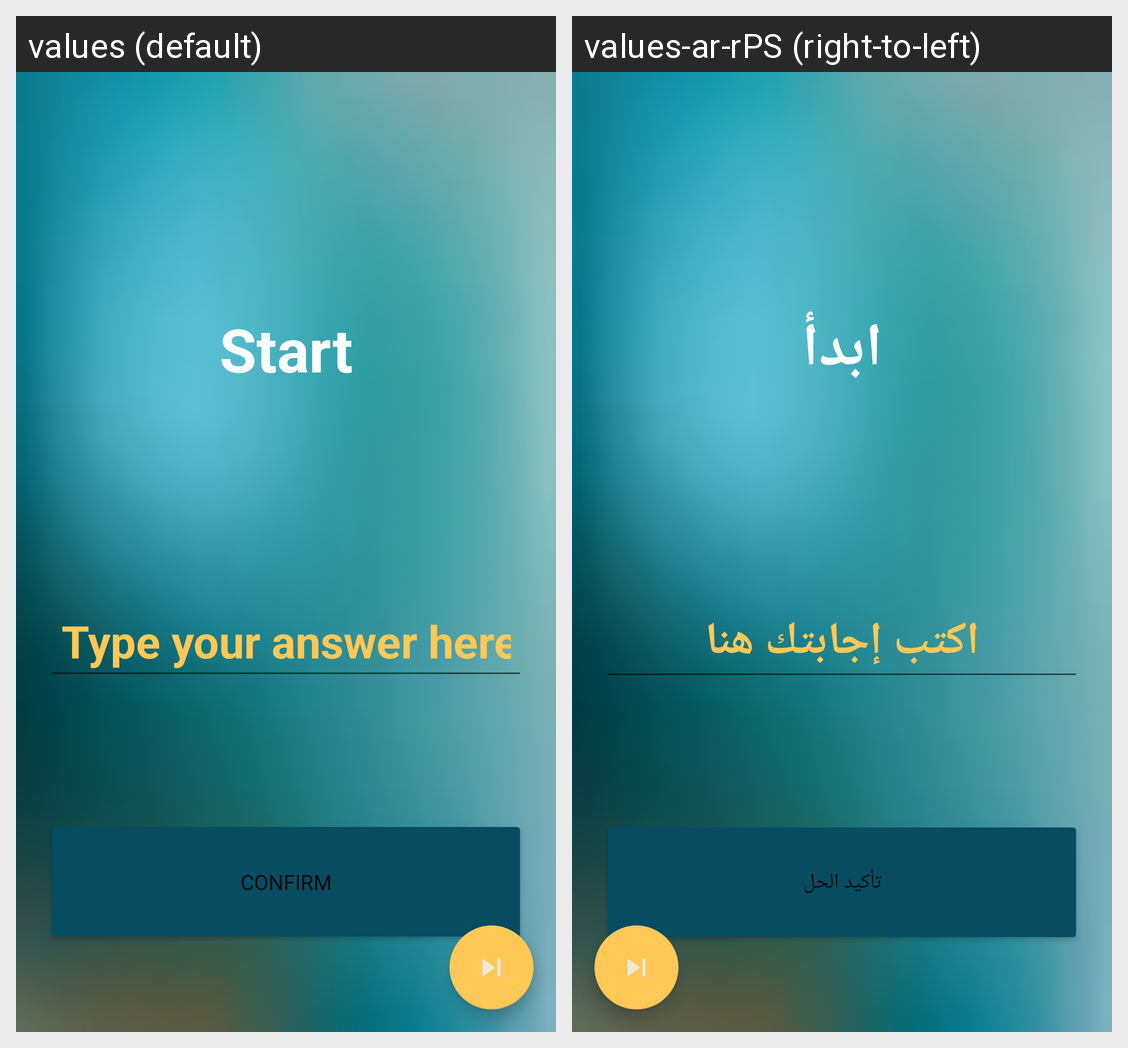

Here is an Android app screen in its default locale and in the app's own translations. Write out the translated-string differences for the strings that appear on this screen.
Android screen res/layout/fragment_riddle_complete.xml rendered under 2 locales, left to right: values (default), values-ar-rPS (right-to-left). Device: Nexus 5 (rendered at 1080×1920; each locale shown at half size, 540×960, under a caption strip naming it); theme Theme.RiddleMeThis.
Strings drawn on this screen, with the default value and each locale's value (text and hints the layout hard-codes, and strings that could not be matched under every locale, appear in the picture but are not listed):

start
  values: Start
  values-ar-rPS: ابدأ

type_your_answer_here
  values: Type your answer here
  values-ar-rPS: اكتب إجابتك هنا

submit
  values: confirm
  values-ar-rPS: تأكيد الحل
